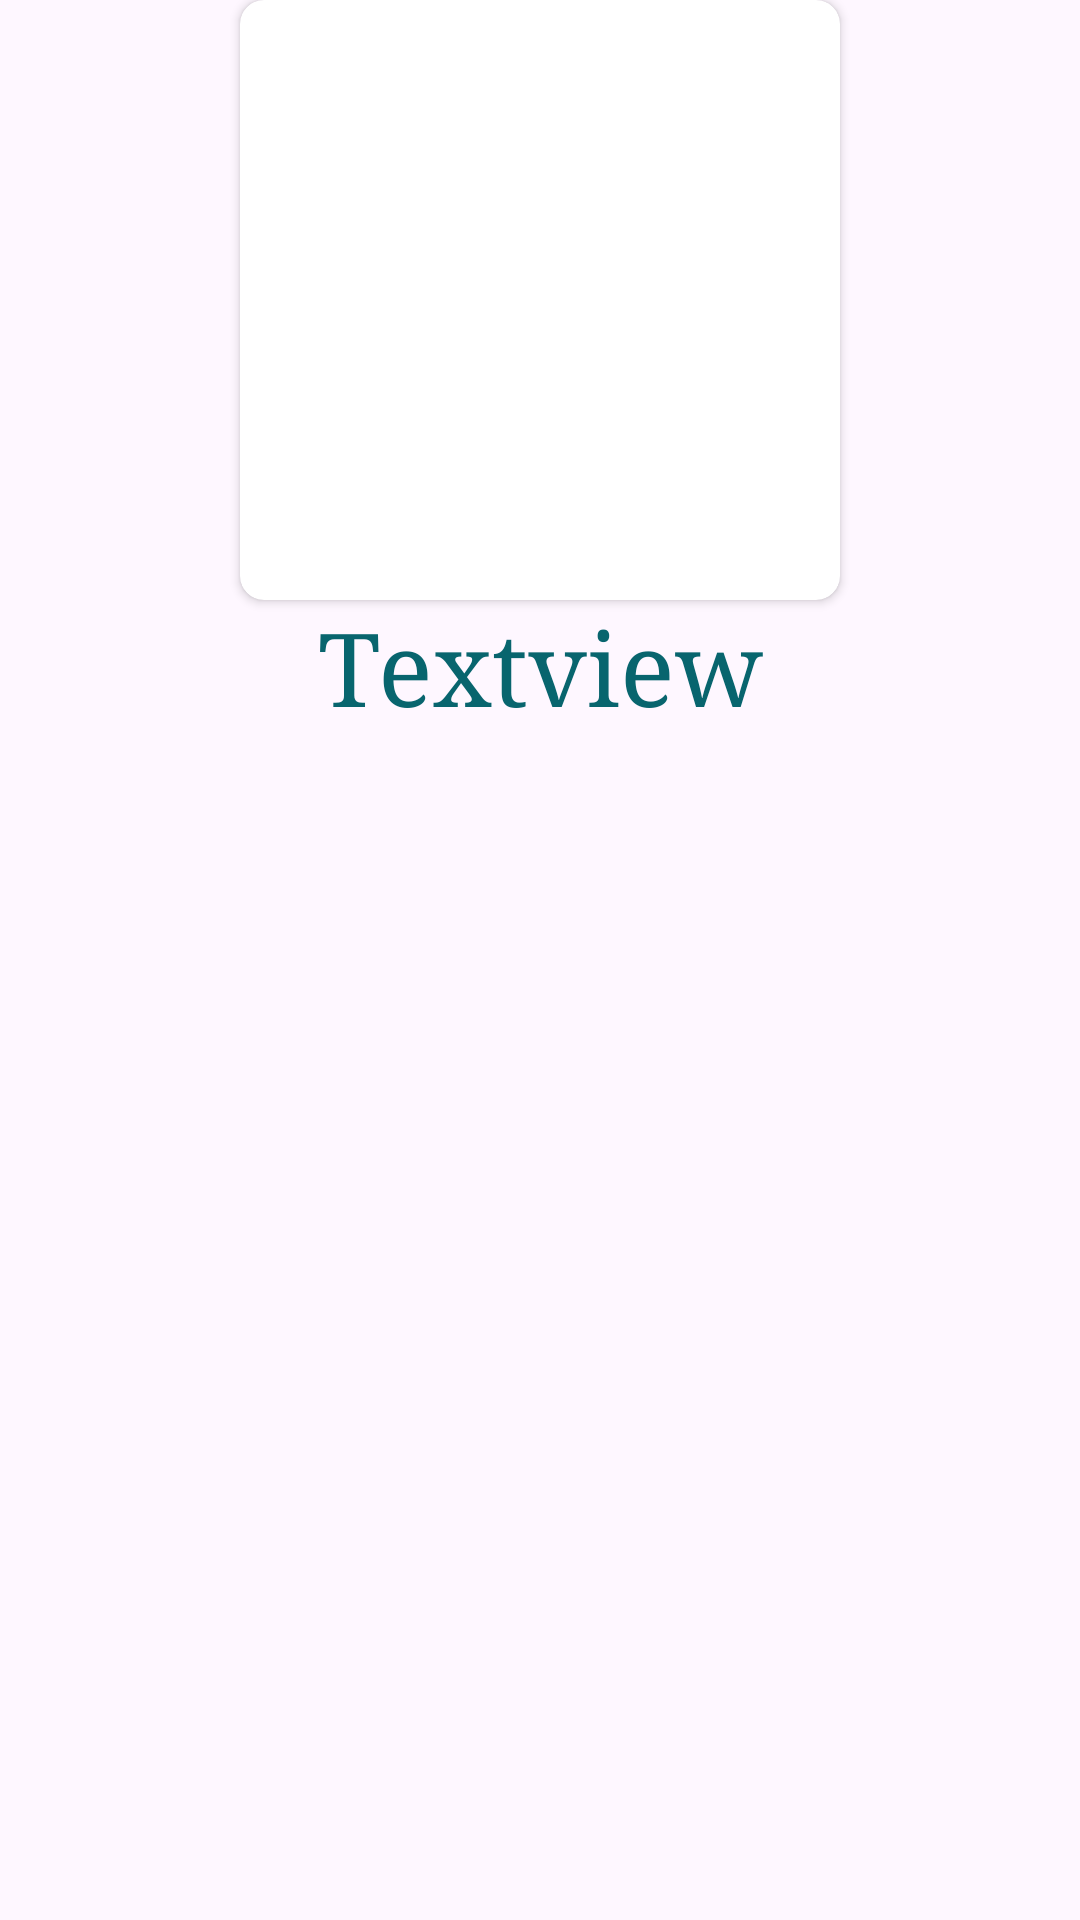

The Android layout XML behind this screen, and the referenced resources:
<!-- AndroidManifest.xml: application theme Theme.PKart -->
<!-- res/layout/layout_category_item.xml -->
<?xml version="1.0" encoding="utf-8"?>
<androidx.constraintlayout.widget.ConstraintLayout xmlns:android="http://schemas.android.com/apk/res/android"
    xmlns:app="http://schemas.android.com/apk/res-auto"
    xmlns:tools="http://schemas.android.com/tools"
    android:layout_width="wrap_content"
    android:layout_margin="8dp"
    android:layout_height="wrap_content">

    <androidx.cardview.widget.CardView
        android:id="@+id/cardView"
        android:layout_width="200dp"
        android:layout_height="200dp"
        app:cardCornerRadius="8dp"
        app:layout_constraintEnd_toEndOf="parent"
        app:layout_constraintStart_toStartOf="parent"
        app:layout_constraintTop_toTopOf="parent">

        <ImageView
            android:id="@+id/imageView"
            android:layout_width="match_parent"
            android:layout_height="match_parent"
            tools:srcCompat="@tools:sample/avatars" />

    </androidx.cardview.widget.CardView>

    <TextView
        android:id="@+id/textView2"
        android:layout_width="wrap_content"
        android:layout_height="wrap_content"
        android:fontFamily="serif"
        android:text="Textview"
        android:textColor="@color/blue"
        android:textSize="34sp"
        app:layout_constraintEnd_toEndOf="@+id/cardView"
        app:layout_constraintStart_toStartOf="@id/cardView"
        app:layout_constraintTop_toBottomOf="@id/cardView" />


</androidx.constraintlayout.widget.ConstraintLayout>
<!-- resources referenced by this layout -->
<resources>
  <color name="blue">#08656E</color>
  <style name="Theme.PKart" parent="Base.Theme.PKart" />
  <style name="Base.Theme.PKart" parent="Theme.Material3.DayNight.NoActionBar">
          
       
  
      </style>
</resources>
